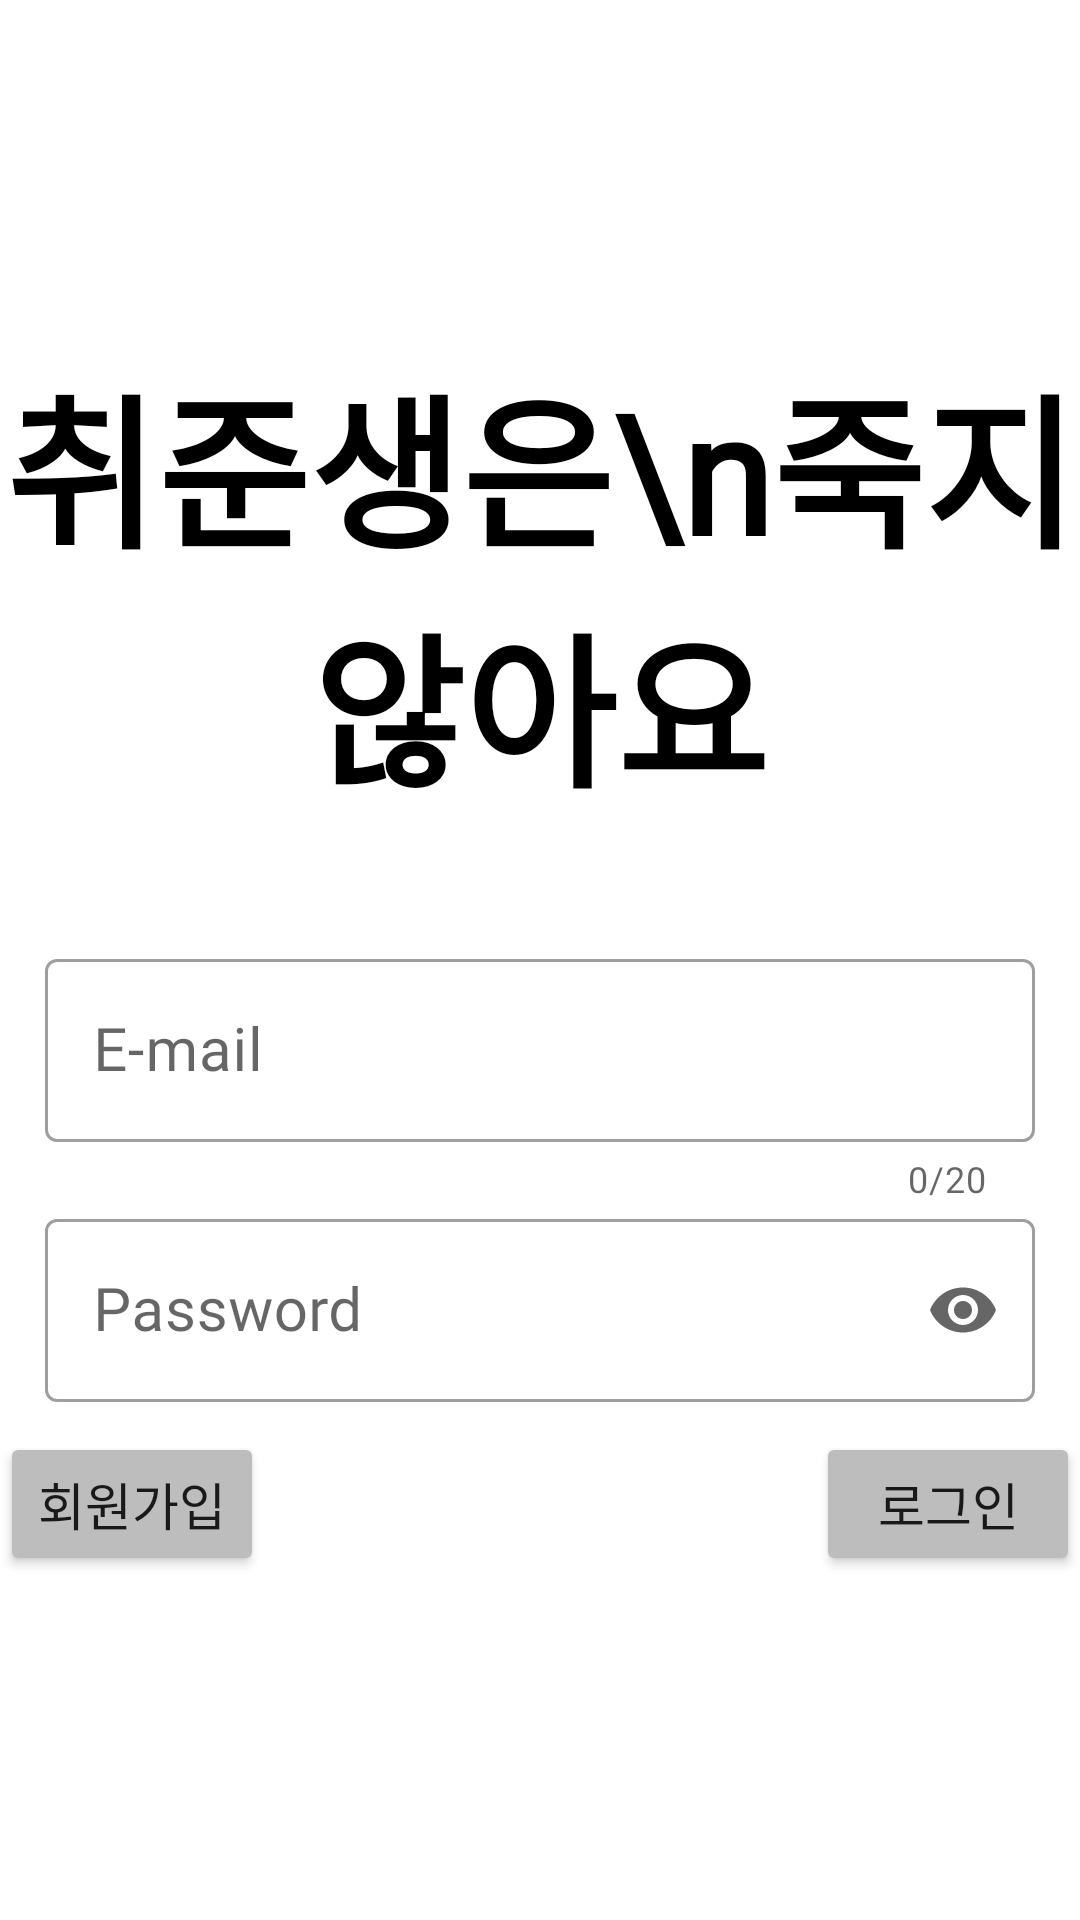

Write the Android layout XML for this screen, with the resource values it uses.
<!-- AndroidManifest.xml: activity theme Theme.YouthNeverDie.noActionBar -->
<!-- res/layout/activity_login.xml -->
<?xml version="1.0" encoding="utf-8"?>
<androidx.constraintlayout.widget.ConstraintLayout
    xmlns:android="http://schemas.android.com/apk/res/android"
    xmlns:tools="http://schemas.android.com/tools"
    xmlns:app="http://schemas.android.com/apk/res-auto"
    android:layout_width="match_parent"
    android:layout_height="match_parent"
    android:orientation="vertical"
    android:gravity="center_horizontal"
    android:background="@color/white">
    <LinearLayout
        android:layout_width="wrap_content"
        android:layout_height="wrap_content"
        android:orientation="vertical"
        android:gravity="center_horizontal"
        app:layout_constraintTop_toTopOf="parent"
        app:layout_constraintBottom_toBottomOf="parent"
        app:layout_constraintLeft_toLeftOf="parent"
        app:layout_constraintRight_toRightOf="parent">
        <TextView
            android:id="@+id/logo"
            android:layout_width="wrap_content"
            android:layout_height="wrap_content"
            android:layout_centerHorizontal="true"
            android:fontFamily="@font/beony"
            android:gravity="center"
            android:text="취준생은\n죽지않아요"
            android:textColor="@color/black"
            android:textSize="55dp"
            android:textStyle="bold"
            tools:ignore="MissingConstraints" />
        <com.google.android.material.textfield.TextInputLayout
            android:id="@+id/ID"
            style="@style/Widget.MaterialComponents.TextInputLayout.OutlinedBox"
            android:layout_width="330dp"
            android:layout_height="wrap_content"
            android:layout_centerHorizontal="true"
            android:layout_marginTop="40dp"
            android:gravity="center_horizontal"
            android:hint="E-mail"
            android:textSize="20dp"
            app:counterEnabled="true"
            app:counterMaxLength="20"
            app:endIconMode="clear_text"
            tools:ignore="MissingConstraints">
            <androidx.appcompat.widget.AppCompatEditText
                android:id="@+id/ID_text"
                android:layout_width="match_parent"
                android:layout_height="wrap_content"
                android:fontFamily="@font/modu_bold"
                android:inputType="text"
                android:maxLength="21"
                android:textSize="20dp"
                tools:ignore="SpeakableTextPresentCheck"/>
        </com.google.android.material.textfield.TextInputLayout>
        <com.google.android.material.textfield.TextInputLayout
            android:id="@+id/PW"
            style="@style/Widget.MaterialComponents.TextInputLayout.OutlinedBox"
            android:layout_width="330dp"
            android:layout_height="wrap_content"
            android:layout_below="@+id/ID"
            android:layout_centerHorizontal="true"
            android:gravity="center_horizontal"
            android:hint="Password"
            android:textSize="20dp"
            app:endIconMode="password_toggle"
            tools:ignore="MissingConstraints">
            <androidx.appcompat.widget.AppCompatEditText
                android:id="@+id/PW_text"
                android:layout_width="match_parent"
                android:layout_height="wrap_content"
                android:fontFamily="@font/modu_bold"
                android:inputType="textPassword"
                android:textSize="20dp"
                tools:ignore="SpeakableTextPresentCheck"/>
        </com.google.android.material.textfield.TextInputLayout>
        <RelativeLayout
            android:layout_width="match_parent"
            android:layout_height="wrap_content"
            android:layout_marginTop="10dp">
        <Button
            android:id="@+id/login_btn"
            android:layout_width="wrap_content"
            android:layout_height="wrap_content"
            android:backgroundTint="@color/gray"
            android:fontFamily="@font/modu_bold"
            android:layout_alignParentEnd="true"
            android:text="로그인"
            android:textSize="17dp"/>
        <Button
            android:id="@+id/signup_btn"
            android:layout_width="wrap_content"
            android:layout_height="wrap_content"
            android:backgroundTint="@color/gray"
            android:fontFamily="@font/modu_bold"
            android:layout_alignParentStart="true"
            android:text="회원가입"
            android:textSize="17dp"/>
        </RelativeLayout>
    </LinearLayout>
</androidx.constraintlayout.widget.ConstraintLayout>
<!-- resources referenced by this layout -->
<resources>
  <color name="black">#FF000000</color>
  <color name="gray">#BDBDBD</color>
  <color name="white">#FFFFFFFF</color>
  <style name="Theme.YouthNeverDie.noActionBar" parent="Theme.MaterialComponents.Light.NoActionBar">
      </style>
</resources>
